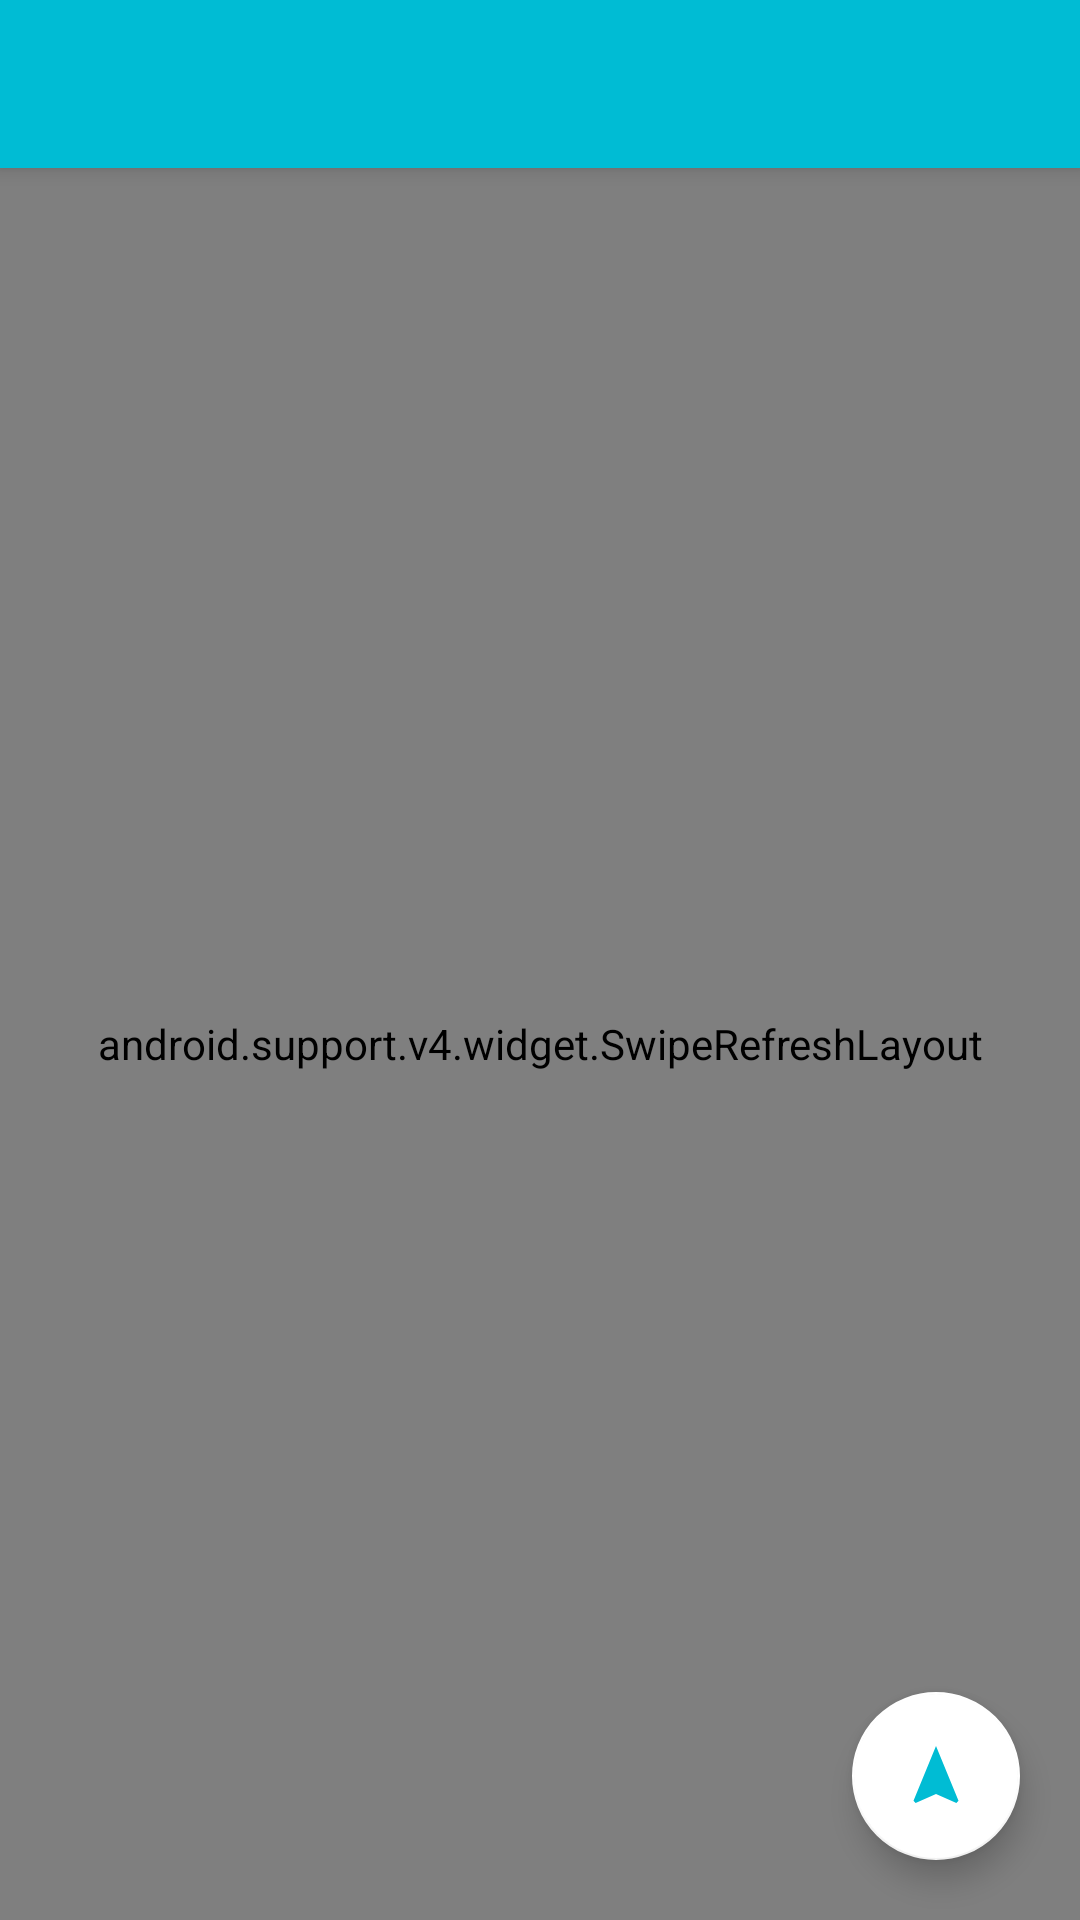

Here is an Android app screen rendered from its layout file. Give the layout XML and the strings, colors and styles it references.
<!-- AndroidManifest.xml: application theme AppTheme -->
<!-- res/layout/layout_toolbar2.xml -->
<?xml version="1.0" encoding="utf-8"?>
<android.support.design.widget.CoordinatorLayout
    xmlns:android="http://schemas.android.com/apk/res/android"
    xmlns:app="http://schemas.android.com/apk/res-auto"
    android:layout_width="match_parent"
    android:layout_height="match_parent"
    android:fitsSystemWindows="true">

    <android.support.design.widget.AppBarLayout
        android:layout_width="match_parent"
        android:layout_height="wrap_content"
        android:theme="@style/AppTheme.AppBarOverlay">

        <android.support.v7.widget.Toolbar
            android:id="@+id/toolbar2"
            android:layout_width="match_parent"
            android:layout_height="?attr/actionBarSize"
            android:background="?attr/colorPrimary"
            app:popupTheme="@style/AppTheme.PopupOverlay" />

    </android.support.design.widget.AppBarLayout>

    <include layout="@layout/content_pasien" />

    <android.support.design.widget.FloatingActionButton
        android:id="@+id/fab_direction"
        android:layout_width="wrap_content"
        android:layout_height="wrap_content"
        android:layout_gravity="bottom|end"
        android:layout_margin="@dimen/fab_margin"
        android:padding="20dp"
        android:scaleType="fitXY"
        android:elevation="8dp"
        android:src="@drawable/ic_navigation"
        app:backgroundTint="@color/cardview_light_background"/>


</android.support.design.widget.CoordinatorLayout>
<!-- res/layout/content_pasien.xml (included above) -->
<?xml version="1.0" encoding="utf-8"?>
<RelativeLayout xmlns:android="http://schemas.android.com/apk/res/android"
    xmlns:app="http://schemas.android.com/apk/res-auto"
    xmlns:card_view="http://schemas.android.com/apk/res-auto"
    xmlns:tools="http://schemas.android.com/tools"
    android:id="@+id/content_patient"
    android:layout_width="match_parent"
    android:layout_height="match_parent"
    app:layout_behavior="@string/appbar_scrolling_view_behavior"
    tools:context="application.rahmatsyam.doctortracker.NavigationPasien"
    tools:showIn="@layout/layout_toolbar2">

    <android.support.v4.widget.SwipeRefreshLayout
        android:layout_width="match_parent"
        android:layout_height="match_parent"
        android:id="@+id/swipePasien">

        <LinearLayout
            android:layout_width="match_parent"
            android:layout_height="match_parent"
            android:orientation="vertical">


            <ProgressBar
                android:id="@+id/progressBar4    "
                android:layout_width="wrap_content"
                android:layout_height="wrap_content"
                android:layout_gravity="center_horizontal"
                android:visibility="gone" />

            <android.support.v7.widget.CardView

                android:id="@+id/cardview1"
                android:layout_width="match_parent"
                android:layout_height="wrap_content"
                android:layout_marginLeft="5dp"
                android:layout_marginRight="5dp"
                android:layout_marginTop="5dp"
                card_view:cardCornerRadius="4dp"
                card_view:contentPadding="7dp">


                <RelativeLayout
                    android:layout_width="match_parent"
                    android:layout_height="wrap_content">

                    <ImageView
                        android:layout_width="50dp"
                        android:layout_height="50dp"
                        android:layout_gravity="start"
                        android:src="@drawable/icon_profile2" />


                    <TableLayout
                        android:layout_width="match_parent"
                        android:layout_height="wrap_content"
                        android:layout_marginStart="60dp">


                        <TableRow>

                            <TextView
                                android:layout_width="wrap_content"
                                android:layout_height="wrap_content"
                                android:text="No.Antrian "
                                android:textAppearance="?android:attr/textAppearance" />

                            <TextView
                                android:layout_width="wrap_content"
                                android:layout_height="wrap_content"
                                android:layout_marginEnd="5dp"
                                android:text=":"
                                android:textAppearance="?android:attr/textAppearance" />

                            <TextView
                                android:id="@+id/txt_no_antrian1"
                                android:layout_width="wrap_content"
                                android:layout_height="wrap_content"
                                android:text="Data belum ada"

                                android:textAppearance="?android:attr/textAppearance" />
                        </TableRow>


                        <TableRow>

                            <TextView

                                android:layout_width="wrap_content"
                                android:layout_height="wrap_content"
                                android:text="Atas Nama "
                                android:textAppearance="?android:attr/textAppearance" />

                            <TextView
                                android:layout_width="wrap_content"
                                android:layout_height="wrap_content"
                                android:text=":"
                                android:textAppearance="?android:attr/textAppearance" />

                            <TextView
                                android:id="@+id/txt_nama_pasien1"
                                android:layout_width="wrap_content"
                                android:layout_height="wrap_content"
                                android:text="Data belum ada"
                                android:textAppearance="?android:attr/textAppearance" />


                        </TableRow>

                        <TableRow>

                            <TextView
                                android:layout_width="wrap_content"
                                android:layout_height="wrap_content"
                                android:text="Praktik "
                                android:textAppearance="?android:attr/textAppearance" />

                            <TextView
                                android:layout_width="wrap_content"
                                android:layout_height="wrap_content"
                                android:text=":"
                                android:textAppearance="?android:attr/textAppearance" />

                            <TextView
                                android:id="@+id/txt_nama_dokter1"
                                android:layout_width="wrap_content"
                                android:layout_height="wrap_content"
                                android:text="Data belum ada"

                                android:textAppearance="?android:attr/textAppearance" />
                        </TableRow>


                    </TableLayout>
                </RelativeLayout>

            </android.support.v7.widget.CardView>


        </LinearLayout>
    </android.support.v4.widget.SwipeRefreshLayout>

</RelativeLayout>
<!-- resources referenced by this layout -->
<resources>
  <dimen name="fab_margin">20dp</dimen>
  <!-- drawable ic_navigation (drawable) -->
  <vector android:height="48dp" android:viewportHeight="24.0"
      android:viewportWidth="24.0" android:width="48dp" xmlns:android="http://schemas.android.com/apk/res/android">
      <path android:fillColor="#00bcd4" android:pathData="M12,2L4.5,20.29l0.71,0.71L12,18l6.79,3 0.71,-0.71z"/>
  </vector>
  <!-- drawable icon_profile2: webp bitmap (drawable, 5902 bytes) -->
  <style name="AppTheme.AppBarOverlay" parent="ThemeOverlay.AppCompat.Dark.ActionBar" />
  <style name="AppTheme.PopupOverlay" parent="ThemeOverlay.AppCompat.Light" />
  <style name="AppTheme" parent="Theme.AppCompat.Light.DarkActionBar">
          
          <item name="colorPrimary">@color/colorPrimary</item>
          <item name="colorPrimaryDark">@color/colorPrimaryDark</item>
          <item name="colorAccent">@color/colorAccent</item>
      </style>
  <color name="colorPrimary">#00bcd4</color>
  <color name="colorPrimaryDark">#9AD4E6</color>
  <color name="colorAccent">#FF4081</color>
</resources>
